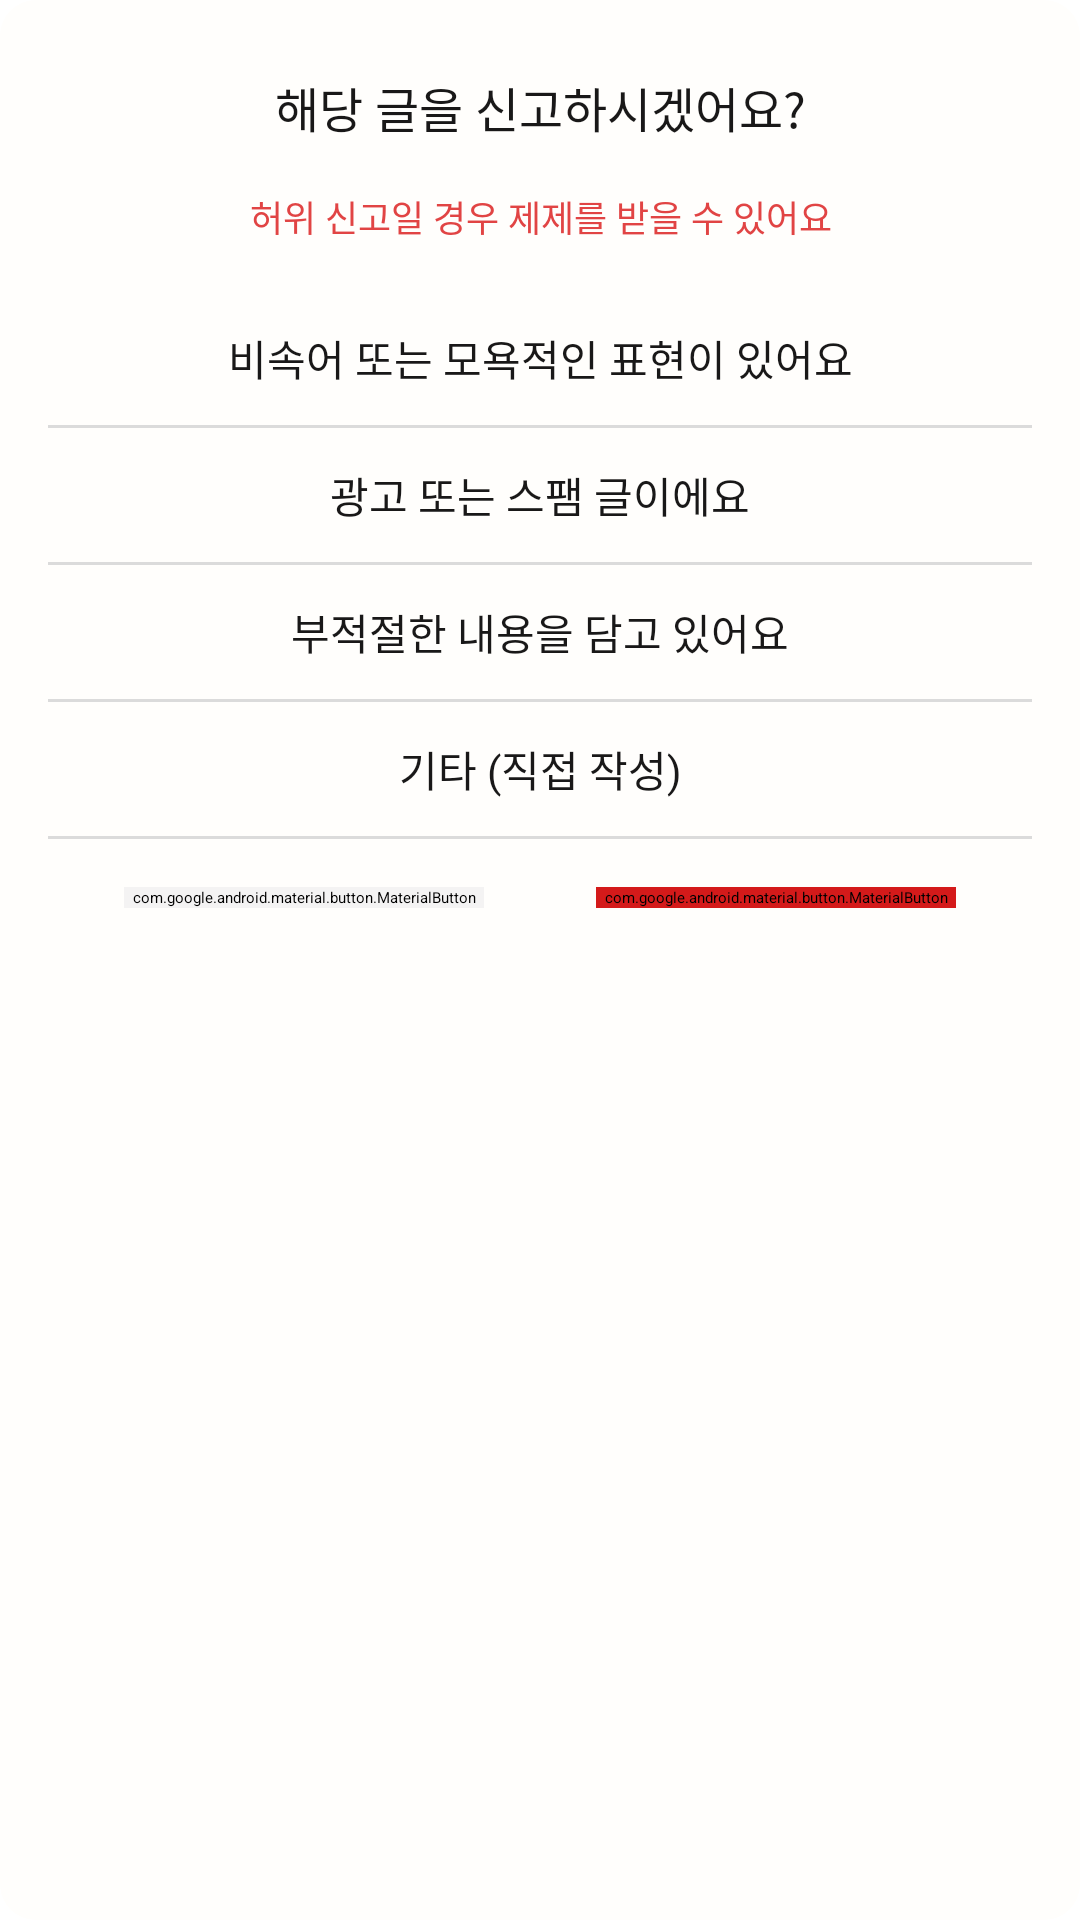

This screen was rendered from an Android layout file. Write that file and the resources it references.
<!-- AndroidManifest.xml: application theme Theme.Egobook_frontent -->
<!-- res/layout/dialog_square_report.xml -->
<?xml version="1.0" encoding="utf-8"?>
<androidx.constraintlayout.widget.ConstraintLayout xmlns:android="http://schemas.android.com/apk/res/android"
    xmlns:app="http://schemas.android.com/apk/res-auto"
    android:layout_width="wrap_content"
    android:layout_height="wrap_content"
    android:background="@drawable/dialog_background"
    android:paddingHorizontal="16dp"
    android:paddingVertical="24dp">

    <TextView
        android:id="@+id/tv_square_report_title"
        android:layout_width="wrap_content"
        android:layout_height="wrap_content"
        android:text="해당 글을 신고하시겠어요?"
        android:textColor="@color/neutral"
        android:textSize="16sp"
        android:fontFamily="@font/arita_semibold"
        app:layout_constraintEnd_toEndOf="parent"
        app:layout_constraintStart_toStartOf="parent"
        app:layout_constraintTop_toTopOf="parent" />

    <TextView
        android:id="@+id/tv_square_report_description"
        android:layout_width="wrap_content"
        android:layout_height="wrap_content"
        android:layout_marginTop="16dp"
        android:text="허위 신고일 경우 제제를 받을 수 있어요"
        android:textColor="@color/cos_red"
        android:textSize="12sp"
        android:fontFamily="@font/arita_medium"
        app:layout_constraintEnd_toEndOf="@id/tv_square_report_title"
        app:layout_constraintStart_toStartOf="@id/tv_square_report_title"
        app:layout_constraintTop_toBottomOf="@id/tv_square_report_title" />

    <TextView
        android:id="@+id/tv_square_report_abuse"
        android:layout_width="0dp"
        android:layout_height="wrap_content"
        android:layout_marginTop="16dp"
        android:gravity="center"
        android:background="@color/selector_square_report_textview_bg"
        android:paddingHorizontal="16dp"
        android:paddingVertical="12dp"
        android:text="비속어 또는 모욕적인 표현이 있어요"
        android:textColor="@color/neutral"
        android:textSize="14sp"
        android:fontFamily="@font/arita_semibold"
        app:layout_constraintEnd_toEndOf="parent"
        app:layout_constraintStart_toStartOf="parent"
        app:layout_constraintTop_toBottomOf="@id/tv_square_report_description" />

    <View
        android:id="@+id/view_square_report_divider_abuse"
        android:layout_width="0dp"
        android:layout_height="1dp"
        android:background="@color/neutral_stroke"
        app:layout_constraintEnd_toEndOf="parent"
        app:layout_constraintStart_toStartOf="parent"
        app:layout_constraintTop_toBottomOf="@id/tv_square_report_abuse" />

    <TextView
        android:id="@+id/tv_square_report_spam"
        android:layout_width="0dp"
        android:layout_height="wrap_content"
        android:background="@color/selector_square_report_textview_bg"
        android:gravity="center"
        android:paddingHorizontal="16dp"
        android:paddingVertical="12dp"
        android:text="광고 또는 스팸 글이에요"
        android:textColor="@color/neutral"
        android:textSize="14sp"
        android:fontFamily="@font/arita_semibold"
        app:layout_constraintEnd_toEndOf="parent"
        app:layout_constraintStart_toStartOf="parent"
        app:layout_constraintTop_toBottomOf="@id/view_square_report_divider_abuse" />

    <View
        android:id="@+id/view_square_report_divider_spam"
        android:layout_width="0dp"
        android:layout_height="1dp"
        android:background="@color/neutral_stroke"
        app:layout_constraintEnd_toEndOf="parent"
        app:layout_constraintStart_toStartOf="parent"
        app:layout_constraintTop_toBottomOf="@id/tv_square_report_spam" />

    <TextView
        android:id="@+id/tv_square_report_inappropriate"
        android:layout_width="0dp"
        android:layout_height="wrap_content"
        android:background="@color/selector_square_report_textview_bg"
        android:gravity="center"
        android:paddingHorizontal="16dp"
        android:paddingVertical="12dp"
        android:text="부적절한 내용을 담고 있어요"
        android:textColor="@color/neutral"
        android:textSize="14sp"
        android:fontFamily="@font/arita_semibold"
        app:layout_constraintEnd_toEndOf="parent"
        app:layout_constraintStart_toStartOf="parent"
        app:layout_constraintTop_toBottomOf="@id/view_square_report_divider_spam" />

    <View
        android:id="@+id/view_square_report_divider_inappropriate"
        android:layout_width="0dp"
        android:layout_height="1dp"
        android:background="@color/neutral_stroke"
        app:layout_constraintEnd_toEndOf="parent"
        app:layout_constraintStart_toStartOf="parent"
        app:layout_constraintTop_toBottomOf="@id/tv_square_report_inappropriate" />

    <FrameLayout
        android:id="@+id/fl_square_report_etc"
        android:layout_width="0dp"
        android:layout_height="wrap_content"
        app:layout_constraintEnd_toEndOf="parent"
        app:layout_constraintStart_toStartOf="parent"
        app:layout_constraintTop_toBottomOf="@id/view_square_report_divider_inappropriate">
        <TextView
            android:id="@+id/tv_square_report_etc_not_clicked"
            android:layout_width="match_parent"
            android:layout_height="wrap_content"
            android:gravity="center"
            android:paddingHorizontal="16dp"
            android:paddingVertical="12dp"
            android:text="기타 (직접 작성)"
            android:textColor="@color/neutral"
            android:textSize="14sp"
            android:fontFamily="@font/arita_semibold"/>
        <LinearLayout
            android:id="@+id/ll_square_report_etc_clicked"
            android:layout_width="match_parent"
            android:layout_height="wrap_content"
            android:orientation="vertical"
            android:background="@color/green_secondary"
            android:paddingHorizontal="16dp"
            android:paddingVertical="12dp"
            android:gravity="center_horizontal"
            android:visibility="gone">
            <TextView
                android:layout_width="wrap_content"
                android:layout_height="wrap_content"
                android:text="기타(직접 작성)"
                android:textColor="@color/neutral"
                android:textSize="14sp"
                android:fontFamily="@font/arita_semibold"/>
            <EditText
                android:id="@+id/et_square_report_etc_reason"
                android:layout_width="match_parent"
                android:layout_height="wrap_content"
                android:minHeight="140dp"
                android:gravity="start"
                android:background="@drawable/bg_white_and_radius"
                android:paddingHorizontal="12dp"
                android:paddingVertical="16dp"
                android:layout_marginTop="6dp"
                android:hint="신고 사유를 작성해주세요"
                android:textColor="@color/neutral"
                android:textSize="14sp"
                android:fontFamily="@font/arita_medium"/>
        </LinearLayout>
    </FrameLayout>

    <View
        android:id="@+id/view_square_report_divider_etc"
        android:layout_width="0dp"
        android:layout_height="1dp"
        android:background="@color/neutral_stroke"
        app:layout_constraintEnd_toEndOf="parent"
        app:layout_constraintStart_toStartOf="parent"
        app:layout_constraintTop_toBottomOf="@id/fl_square_report_etc" />

    <com.google.android.material.button.MaterialButton
        android:id="@+id/btn_square_report_back"
        android:layout_width="120dp"
        android:layout_height="wrap_content"
        android:layout_marginTop="16dp"
        android:backgroundTint="@color/grey_light"
        android:insetTop="0dp"
        android:insetBottom="0dp"
        android:text="돌아가기"
        android:textColor="@color/neutral"
        android:textSize="12sp"
        android:fontFamily="@font/arita_semibold"
        app:cornerRadius="4dp"
        app:layout_constraintEnd_toStartOf="@id/btn_square_report_submit"
        app:layout_constraintStart_toStartOf="parent"
        app:layout_constraintTop_toBottomOf="@id/view_square_report_divider_etc" />

    <com.google.android.material.button.MaterialButton
        android:id="@+id/btn_square_report_submit"
        android:layout_width="120dp"
        android:layout_height="wrap_content"
        android:layout_marginStart="12dp"
        android:textColor="@color/selector_square_button_text"
        android:backgroundTint="@color/selector_square_report_button_bg"
        android:enabled="false"
        android:insetTop="0dp"
        android:insetBottom="0dp"
        android:text="신고하기"
        android:textSize="12sp"
        android:fontFamily="@font/arita_semibold"
        app:cornerRadius="4dp"
        app:layout_constraintBottom_toBottomOf="@id/btn_square_report_back"
        app:layout_constraintEnd_toEndOf="parent"
        app:layout_constraintStart_toEndOf="@id/btn_square_report_back"
        app:layout_constraintTop_toTopOf="@id/btn_square_report_back" />

</androidx.constraintlayout.widget.ConstraintLayout>
<!-- resources referenced by this layout -->
<resources>
  <color name="cos_red">#FFE14444</color>
  <color name="green_secondary">#E8EED9</color>
  <color name="grey_light">#F4F3F3</color>
  <color name="neutral">#191818</color>
  <color name="neutral_stroke">#DBDBDB</color>
  <!-- drawable bg_white_and_radius (drawable) -->
  <?xml version="1.0" encoding="utf-8"?>
  <shape xmlns:android="http://schemas.android.com/apk/res/android">
      <solid android:color="@color/layer_white"/>
      <corners android:radius="8dp"/>
  </shape>
  <!-- drawable dialog_background (drawable) -->
  <?xml version="1.0" encoding="utf-8"?>
  <shape xmlns:android="http://schemas.android.com/apk/res/android">
      <solid android:color="@color/layer_white" />
      <corners android:topLeftRadius="12dp"
          android:topRightRadius="12dp"
          android:bottomLeftRadius="12dp"
          android:bottomRightRadius="12dp" />
  </shape>
  <color name="layer_white">#FFFEFC</color>
</resources>
